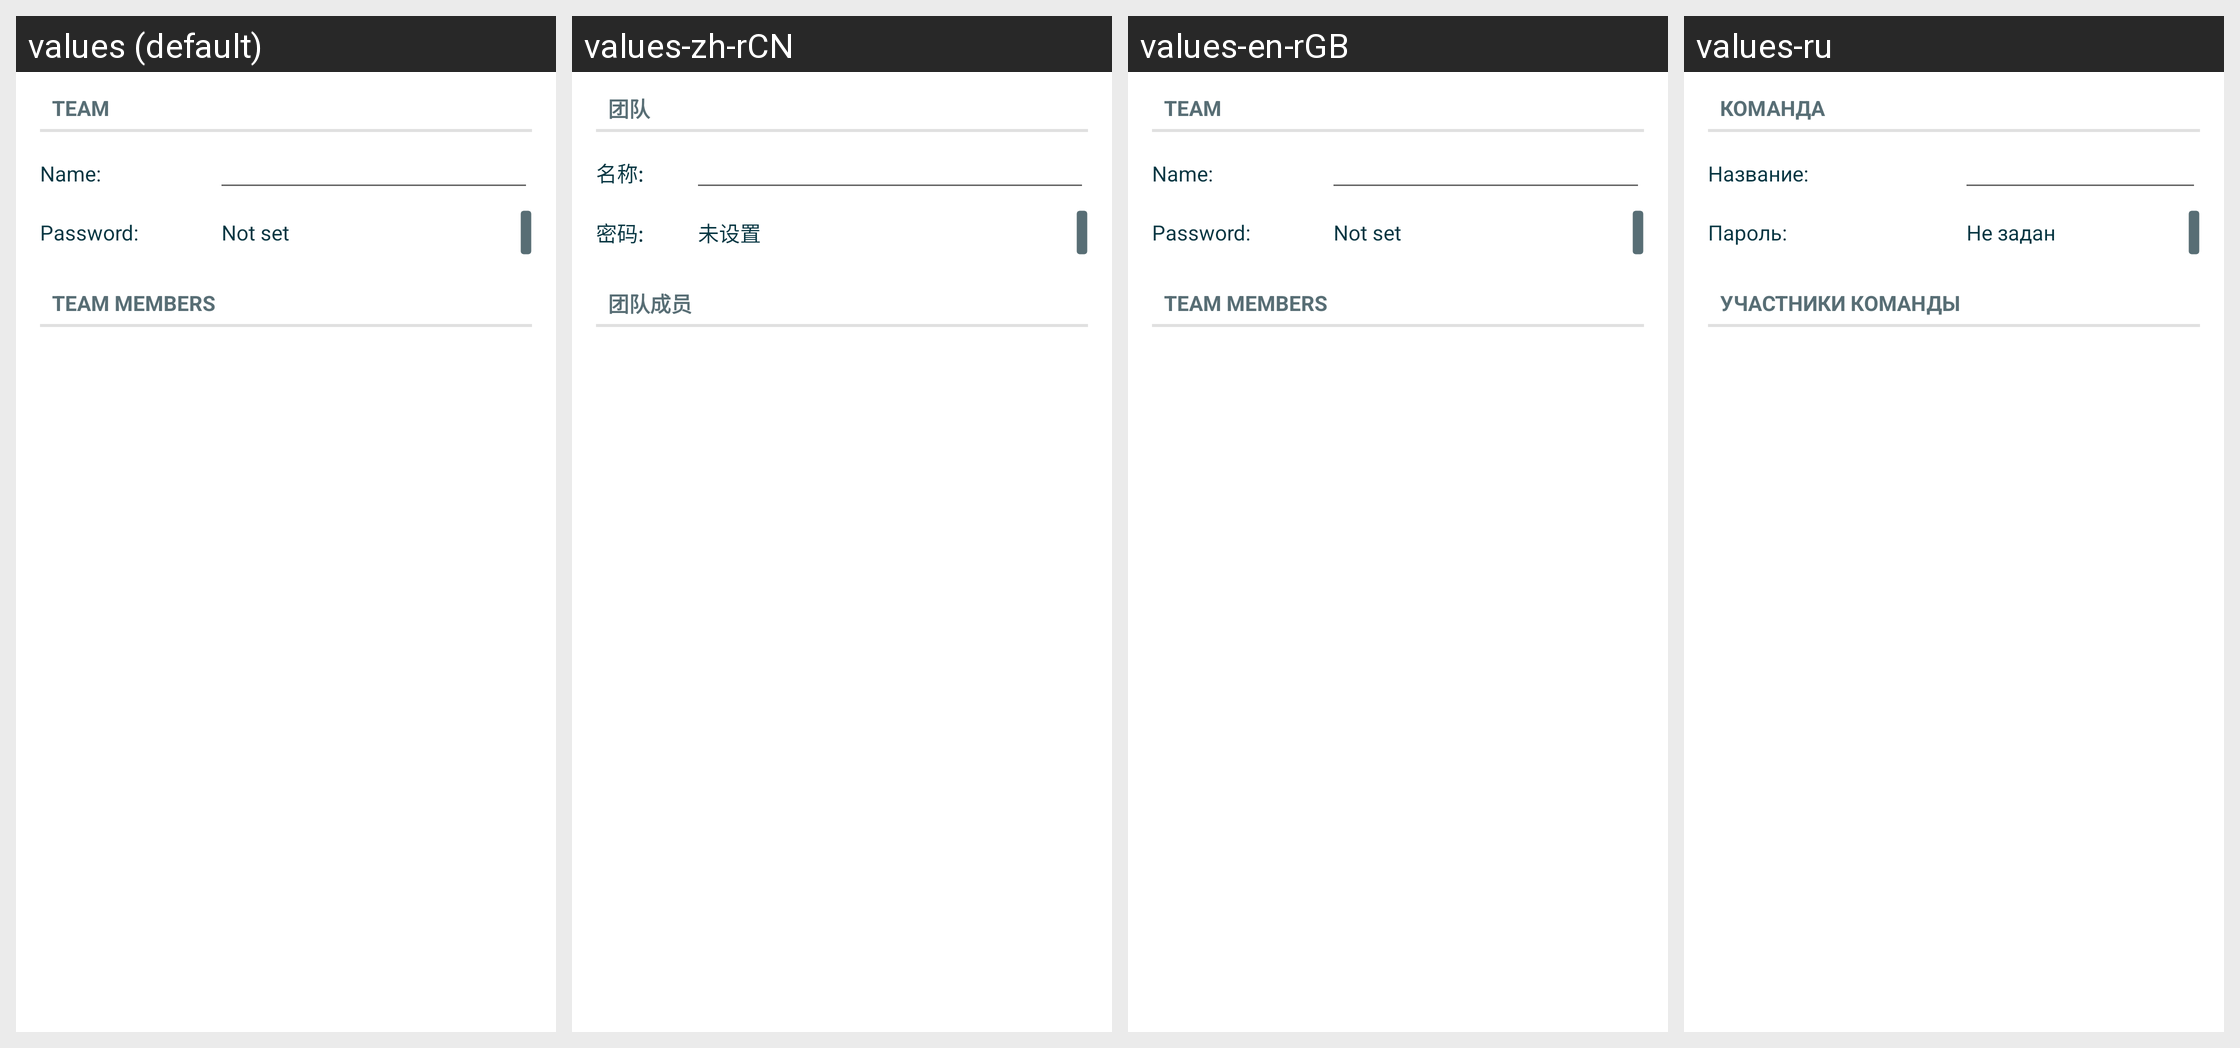

The same Android screen rendered under several of its app's locales, left to right. List the strings drawn on it with the default value and each locale's translation.
Android screen res/layout/manage_team.xml rendered under 4 locales, left to right: values (default), values-zh-rCN, values-en-rGB, values-ru. Device: Nexus 5 (rendered at 1080×1920; each locale shown at half size, 540×960, under a caption strip naming it); theme Theme.LimeSSH.Material.
Other locales in the repository, not shown: values-bg-rBG, values-cs-rCZ, values-de-rDE, values-en-rUS, values-es-rES, values-fr-rFR, values-it-rIT, values-ja-rJP, values-ko-rKR, values-pt-rBR, values-ro-rRO, values-sv-rSE, values-uk-rUA, values-zh-rTW.
Strings drawn on this screen, with the default value and each locale's value (text and hints the layout hard-codes, and strings that could not be matched under every locale, appear in the picture but are not listed):

team
  values: Team
  values-zh-rCN: 团队
  values-en-rGB: Team
  values-ru: Команда

name
  values: Name:
  values-zh-rCN: 名称:
  values-en-rGB: Name:
  values-ru: Название:

password_colon
  values: Password:
  values-zh-rCN: 密码:
  values-en-rGB: Password:
  values-ru: Пароль:

not_set
  values: Not set
  values-zh-rCN: 未设置
  values-en-rGB: Not set
  values-ru: Не задан

team_members
  values: Team Members
  values-zh-rCN: 团队成员
  values-en-rGB: Team Members
  values-ru: Участники команды
